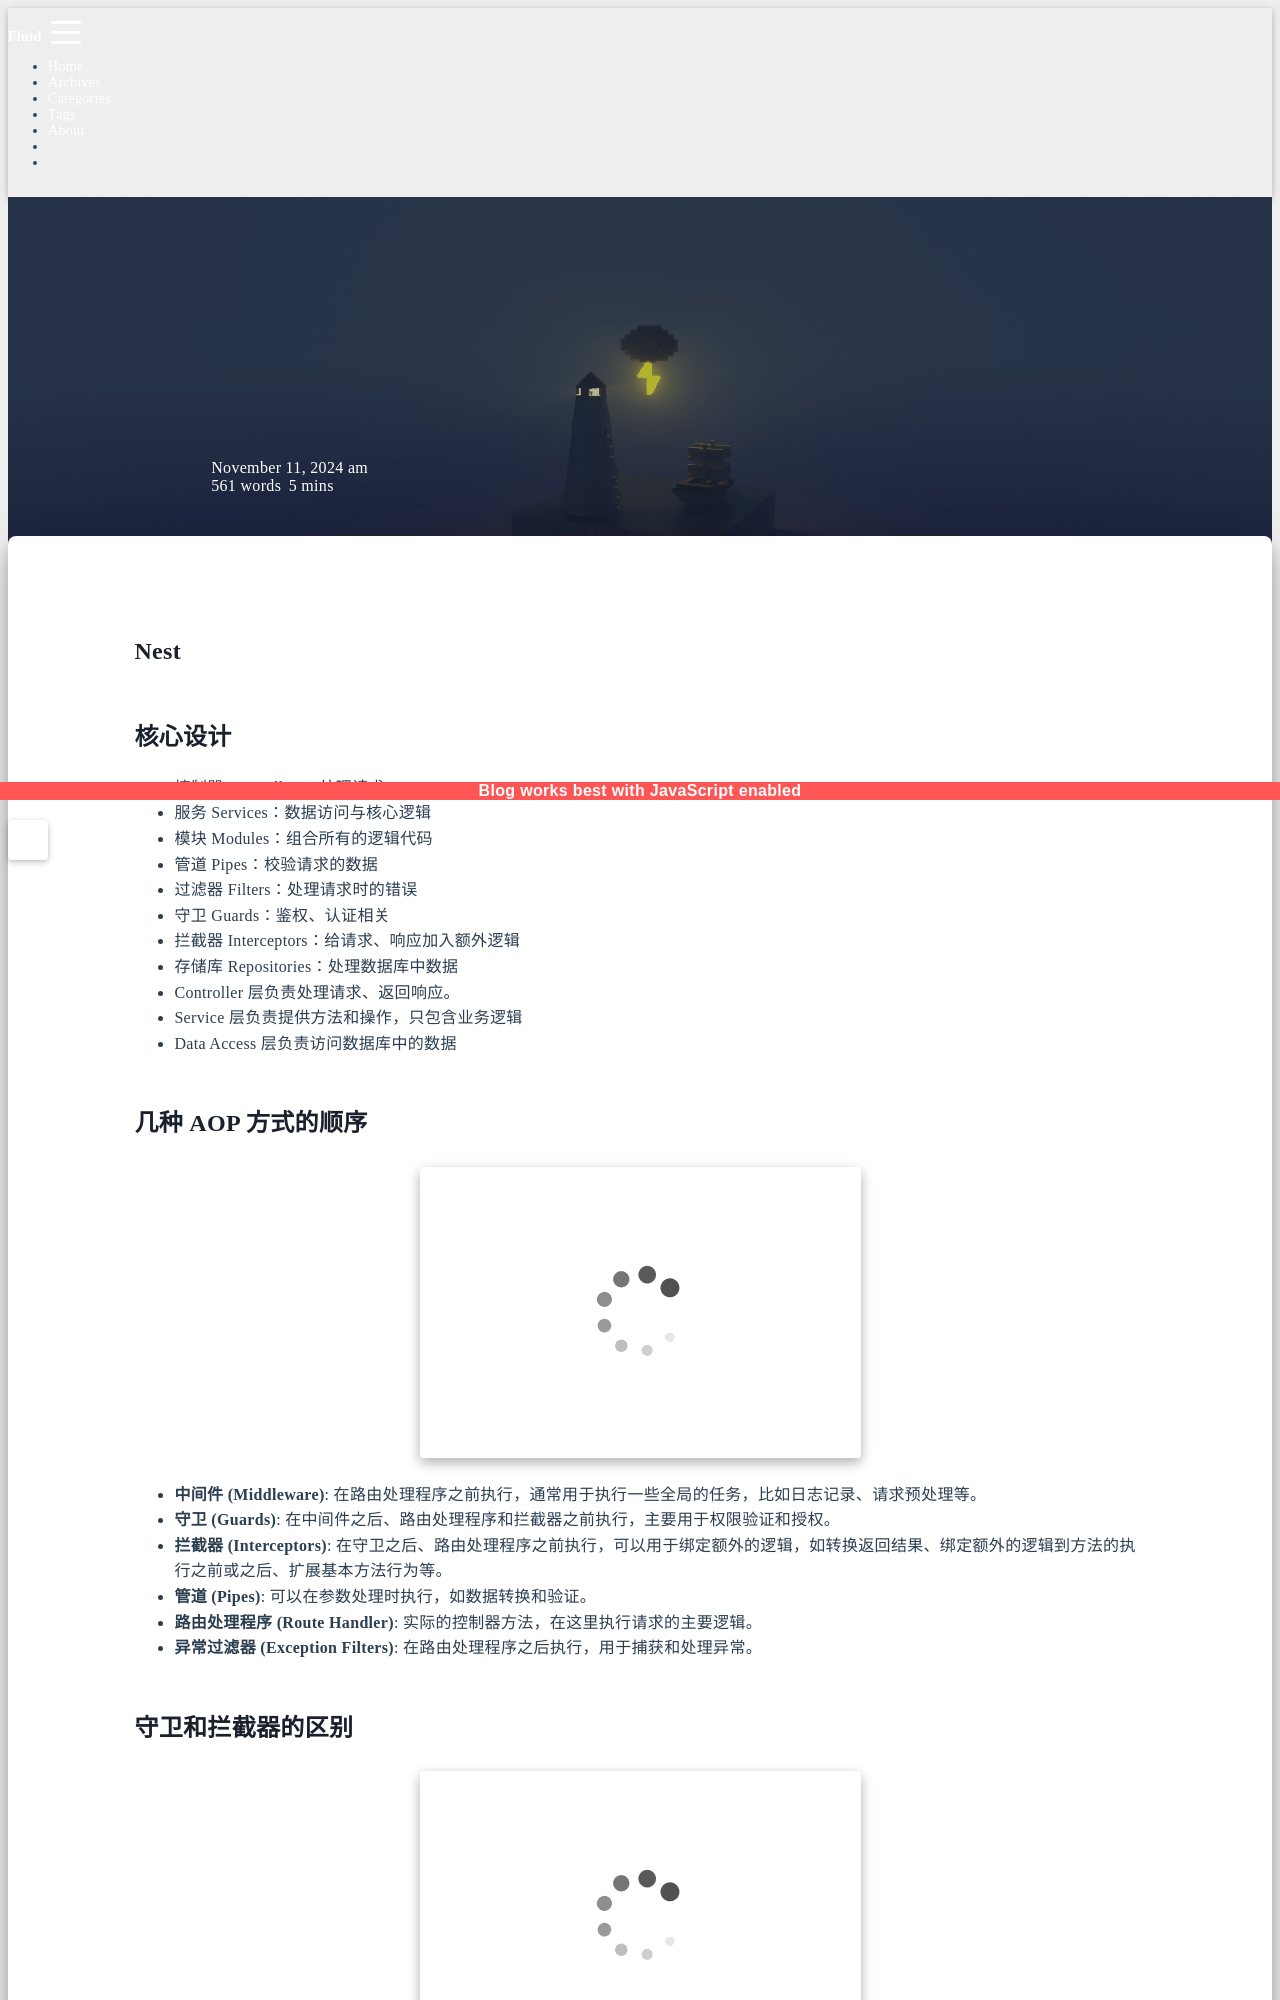

repository: sunsea-h/blog · page: JavaScript Framework/Nest/Nest/index.html · generator: jekyll

---
title: Nest
categories:
  - JavaScript Framework
  - Nest
date: 2024-11-11 11:55:28
updated: 2025-03-27 17:46:50
---
# Nest

## 核心设计

- 控制器 Controllers：处理请求
- 服务 Services：数据访问与核心逻辑
- 模块 Modules：组合所有的逻辑代码
- 管道 Pipes：校验请求的数据
- 过滤器 Filters：处理请求时的错误
- 守卫 Guards：鉴权、认证相关
- 拦截器 Interceptors：给请求、响应加入额外逻辑
- 存储库 Repositories：处理数据库中数据
- Controller 层负责处理请求、返回响应。
- Service 层负责提供方法和操作，只包含业务逻辑
- Data Access 层负责访问数据库中的数据
